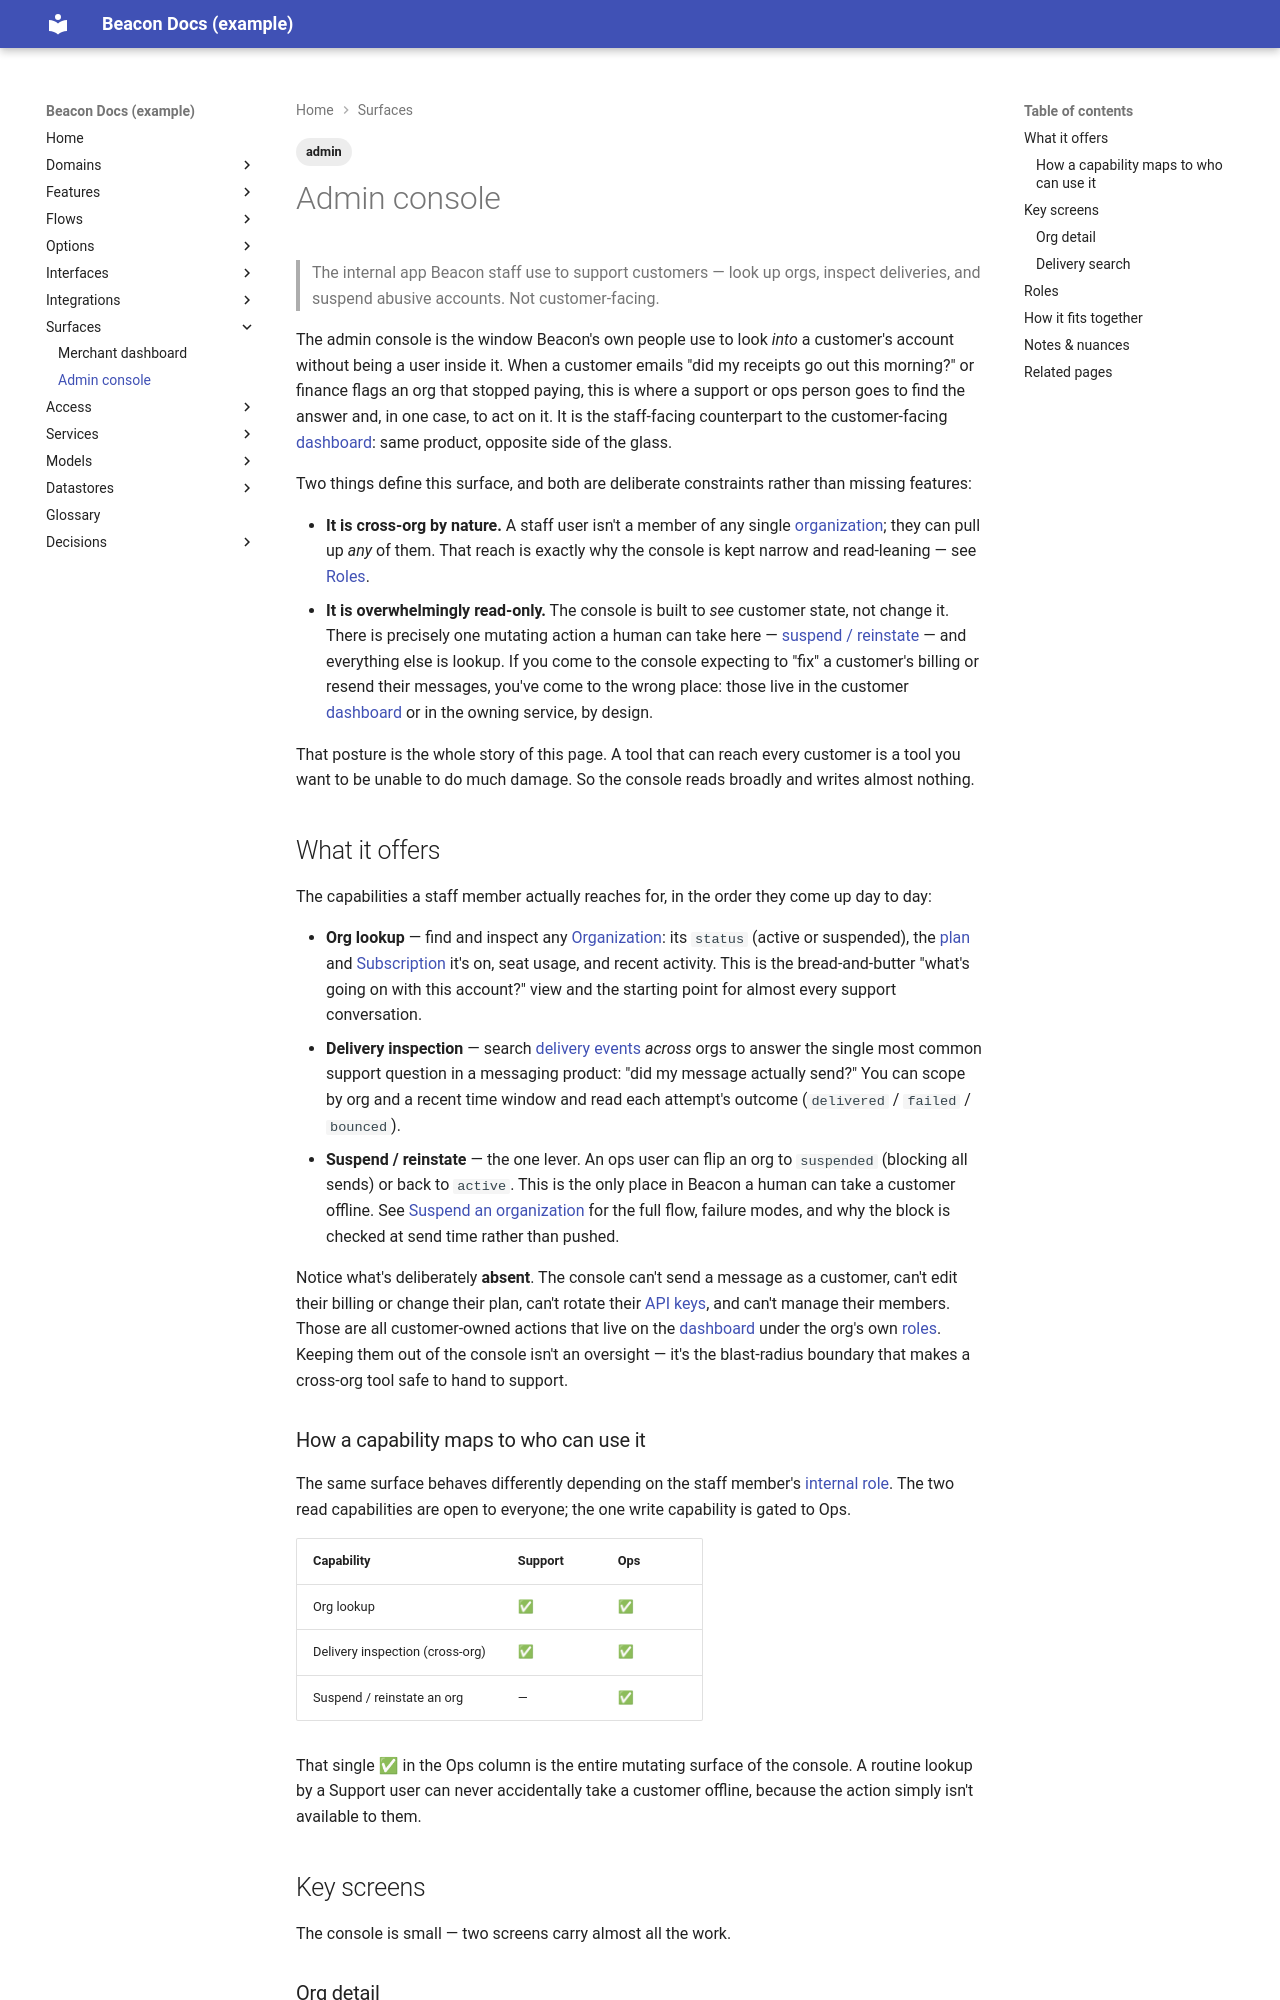

repository: dhedlund/project-docs · page: surfaces/admin-console/index.html · generator: mkdocs

---
title: Admin console
type: surface
status: active
reviewed_confidence: 55
last_reviewed: 2026-06-14
sources:
  - repo: beacon-web
    branch: main
    sha: 9f8e7d6
    committed: 2026-06-02
audience: internal Beacon staff (ops / support)
tags: [admin]
---

# Admin console

> The internal app Beacon staff use to support customers — look up orgs, inspect
> deliveries, and suspend abusive accounts. Not customer-facing.

The admin console is the window Beacon's own people use to look *into* a customer's
account without being a user inside it. When a customer emails "did my receipts go
out this morning?" or finance flags an org that stopped paying, this is where a
support or ops person goes to find the answer and, in one case, to act on it. It is
the staff-facing counterpart to the customer-facing
[dashboard](../surfaces/dashboard.md): same product, opposite side of the glass.

Two things define this surface, and both are deliberate constraints rather than
missing features:

- **It is cross-org by nature.** A staff user isn't a member of any single
  [organization](../models/organization.md); they can pull up *any* of them. That
  reach is exactly why the console is kept narrow and read-leaning — see
  [Roles](#roles).
- **It is overwhelmingly read-only.** The console is built to *see* customer state,
  not change it. There is precisely one mutating action a human can take here —
  [suspend / reinstate](../features/suspend-organization.md) — and everything else is
  lookup. If you come to the console expecting to "fix" a customer's billing or
  resend their messages, you've come to the wrong place: those live in the customer
  [dashboard](../surfaces/dashboard.md) or in the owning service, by design.

That posture is the whole story of this page. A tool that can reach every customer is
a tool you want to be unable to do much damage. So the console reads broadly and
writes almost nothing.

## What it offers

The capabilities a staff member actually reaches for, in the order they come up day
to day:

- **Org lookup** — find and inspect any [Organization](../models/organization.md):
  its `status` (active or suspended), the [plan](../models/plan.md) and
  [Subscription](../models/subscription.md) it's on, seat usage, and recent activity.
  This is the bread-and-butter "what's going on with this account?" view and the
  starting point for almost every support conversation.
- **Delivery inspection** — search [delivery events](../models/delivery-event.md)
  *across* orgs to answer the single most common support question in a messaging
  product: "did my message actually send?" You can scope by org and a recent time
  window and read each attempt's outcome (`delivered` / `failed` / `bounced`).
- **Suspend / reinstate** — the one lever. An ops user can flip an org to
  `suspended` (blocking all sends) or back to `active`. This is the only place in
  Beacon a human can take a customer offline. See
  [Suspend an organization](../features/suspend-organization.md) for the full flow,
  failure modes, and why the block is checked at send time rather than pushed.

Notice what's deliberately **absent**. The console can't send a message as a
customer, can't edit their billing or change their plan, can't rotate their
[API keys](../interfaces/auth.md), and can't manage their members. Those are all
customer-owned actions that live on the [dashboard](../surfaces/dashboard.md) under
the org's own [roles](../access/roles.md). Keeping them out of the console isn't an
oversight — it's the blast-radius boundary that makes a cross-org tool safe to hand
to support.

### How a capability maps to who can use it

The same surface behaves differently depending on the staff member's
[internal role](../access/roles.md#internal-roles-beacon-staff). The two read
capabilities are open to everyone; the one write capability is gated to Ops.

| Capability | Support | Ops |
|------------|---------|-----|
| Org lookup | ✅ | ✅ |
| Delivery inspection (cross-org) | ✅ | ✅ |
| Suspend / reinstate an org | — | ✅ |

That single ✅ in the Ops column is the entire mutating surface of the console. A
routine lookup by a Support user can never accidentally take a customer offline,
because the action simply isn't available to them.

## Key screens

The console is small — two screens carry almost all the work.
